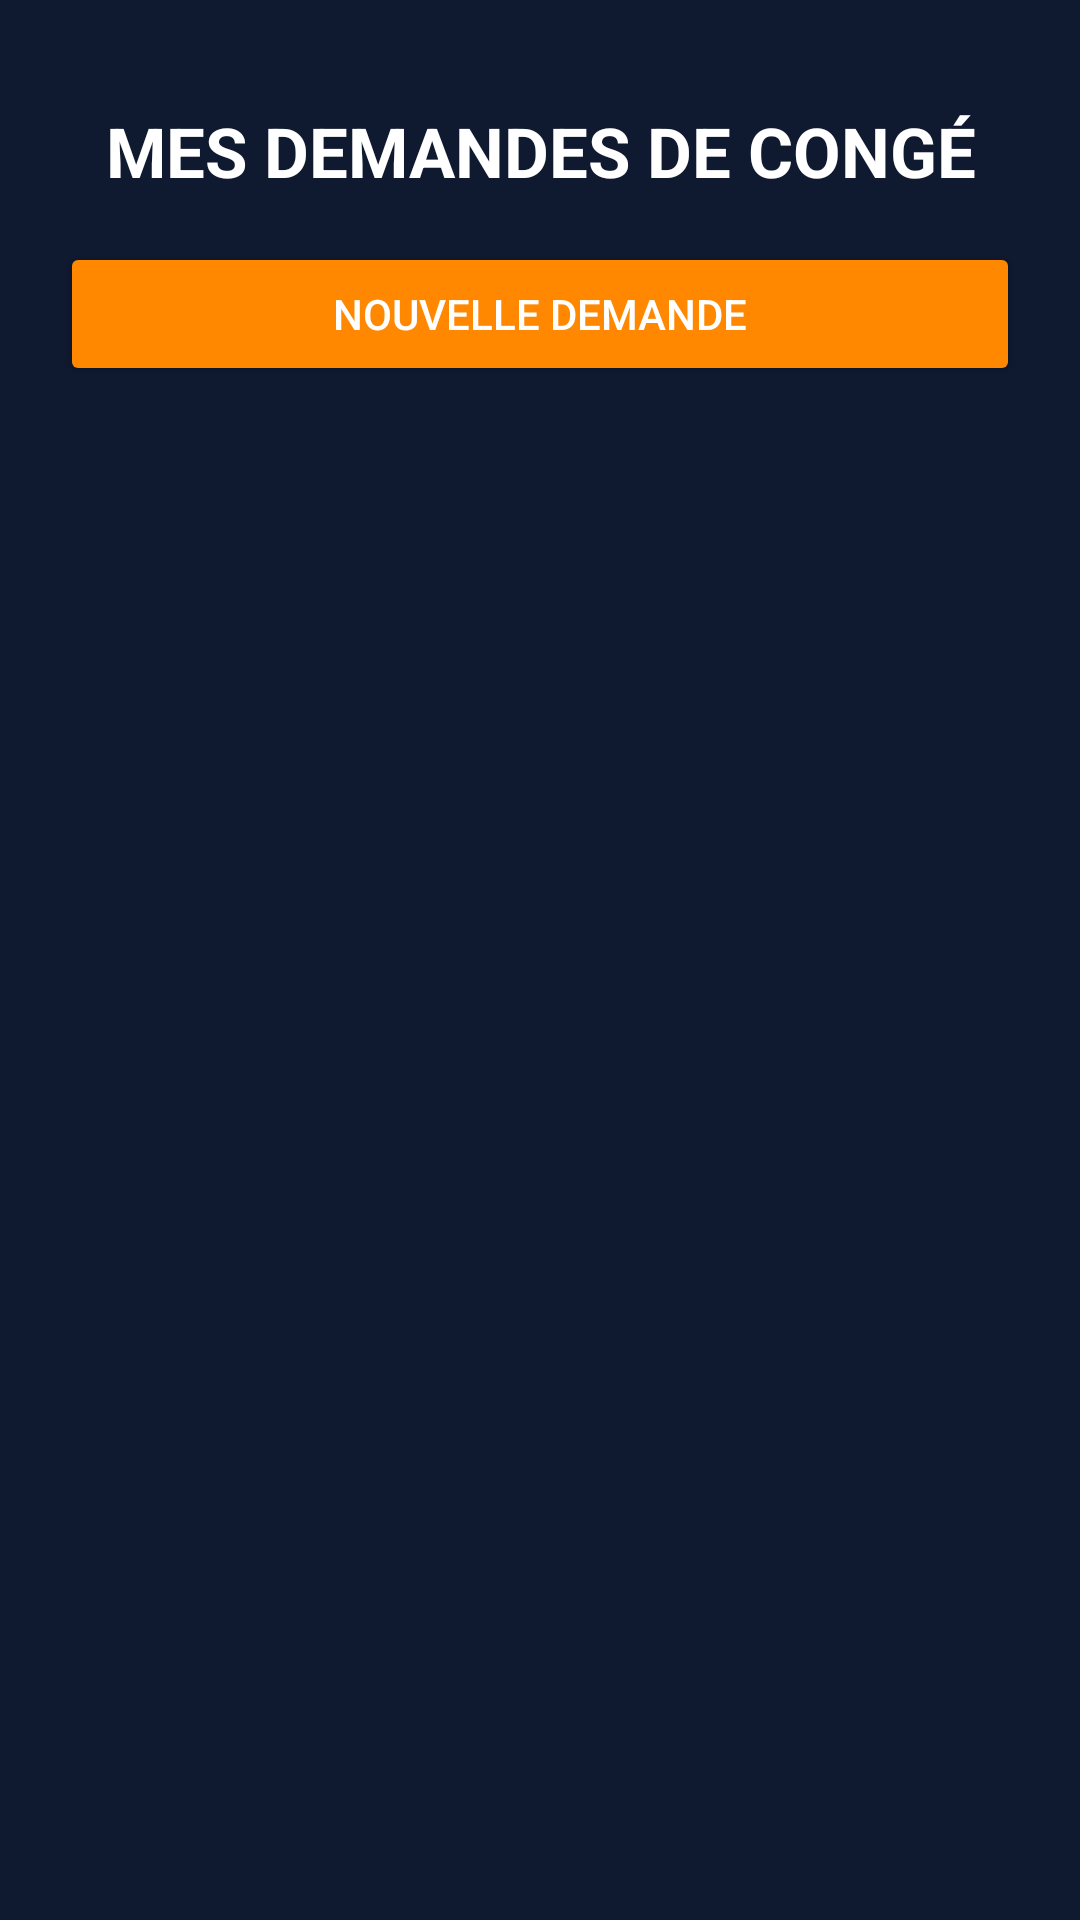

The Android layout XML behind this screen, and the referenced resources:
<!-- AndroidManifest.xml: application theme Theme.GestionPointage -->
<!-- res/layout/activity_leave_requests.xml -->
<?xml version="1.0" encoding="utf-8"?>
<LinearLayout xmlns:android="http://schemas.android.com/apk/res/android"
    android:layout_width="match_parent"
    android:layout_height="match_parent"
    android:orientation="vertical"
    android:background="#0F1930"
    android:padding="20dp">

    <TextView
        android:layout_width="match_parent"
        android:layout_height="wrap_content"
        android:text="MES DEMANDES DE CONGÉ"
        android:textColor="#FFFFFF"
        android:textSize="23sp"
        android:textStyle="bold"
        android:gravity="center"
        android:padding="15dp"/>

    <Button
        android:id="@+id/btnAddLeave"
        android:layout_width="match_parent"
        android:layout_height="wrap_content"
        android:text="Nouvelle demande"
        android:backgroundTint="#FF8800"
        android:textColor="#FFFFFF"/>

    <ListView
        android:id="@+id/listLeaves"
        android:layout_width="match_parent"
        android:layout_height="match_parent"
        android:divider="#33415C"
        android:dividerHeight="10dp"
        android:paddingTop="15dp"/>

</LinearLayout>
<!-- resources referenced by this layout -->
<resources>
  <style name="Theme.GestionPointage" parent="Base.Theme.GestionPointage" />
  <style name="Base.Theme.GestionPointage" parent="Theme.Material3.DayNight.NoActionBar">
          <item name="colorPrimary">@color/primary</item>
          <item name="colorOnPrimary">@color/white</item>
          <item name="colorPrimaryContainer">@color/primary_light</item>
          <item name="colorSecondary">@color/accent</item>
          <item name="colorOnSecondary">@color/white</item>
          <item name="colorError">@color/danger</item>
          <item name="android:colorBackground">@color/bg</item>
          <item name="colorSurface">@color/card</item>
          <item name="colorOnSurface">@color/text_dark</item>
          <item name="android:statusBarColor">@color/primary_dark</item>
          <item name="android:windowLightStatusBar">false</item>
          <item name="android:windowBackground">@color/bg</item>
          
          <item name="materialAlertDialogTheme">@style/AppAlertDialog</item>
      </style>
  <color name="primary">#2563EB</color>
  <color name="white">#FFFFFF</color>
  <color name="primary_light">#3B82F6</color>
  <color name="accent">#38BDF8</color>
  <color name="danger">#DC2626</color>
  <color name="bg">#EEF3FC</color>
  <color name="card">#FFFFFF</color>
  <color name="text_dark">#0F172A</color>
  <color name="primary_dark">#1E3A8A</color>
  <style name="AppAlertDialog" parent="ThemeOverlay.Material3.MaterialAlertDialog">
          <item name="shapeAppearanceCornerLarge">@style/DialogCorner</item>
          <item name="buttonBarPositiveButtonStyle">@style/DialogButton</item>
          <item name="buttonBarNegativeButtonStyle">@style/DialogButton</item>
      </style>
  <style name="DialogCorner" parent="ShapeAppearance.Material3.Corner.Large">
          <item name="cornerSize">22dp</item>
      </style>
  <style name="DialogButton" parent="Widget.Material3.Button.TextButton.Dialog">
          <item name="android:textColor">@color/primary</item>
          <item name="android:textSize">14sp</item>
          <item name="android:textStyle">bold</item>
      </style>
</resources>
